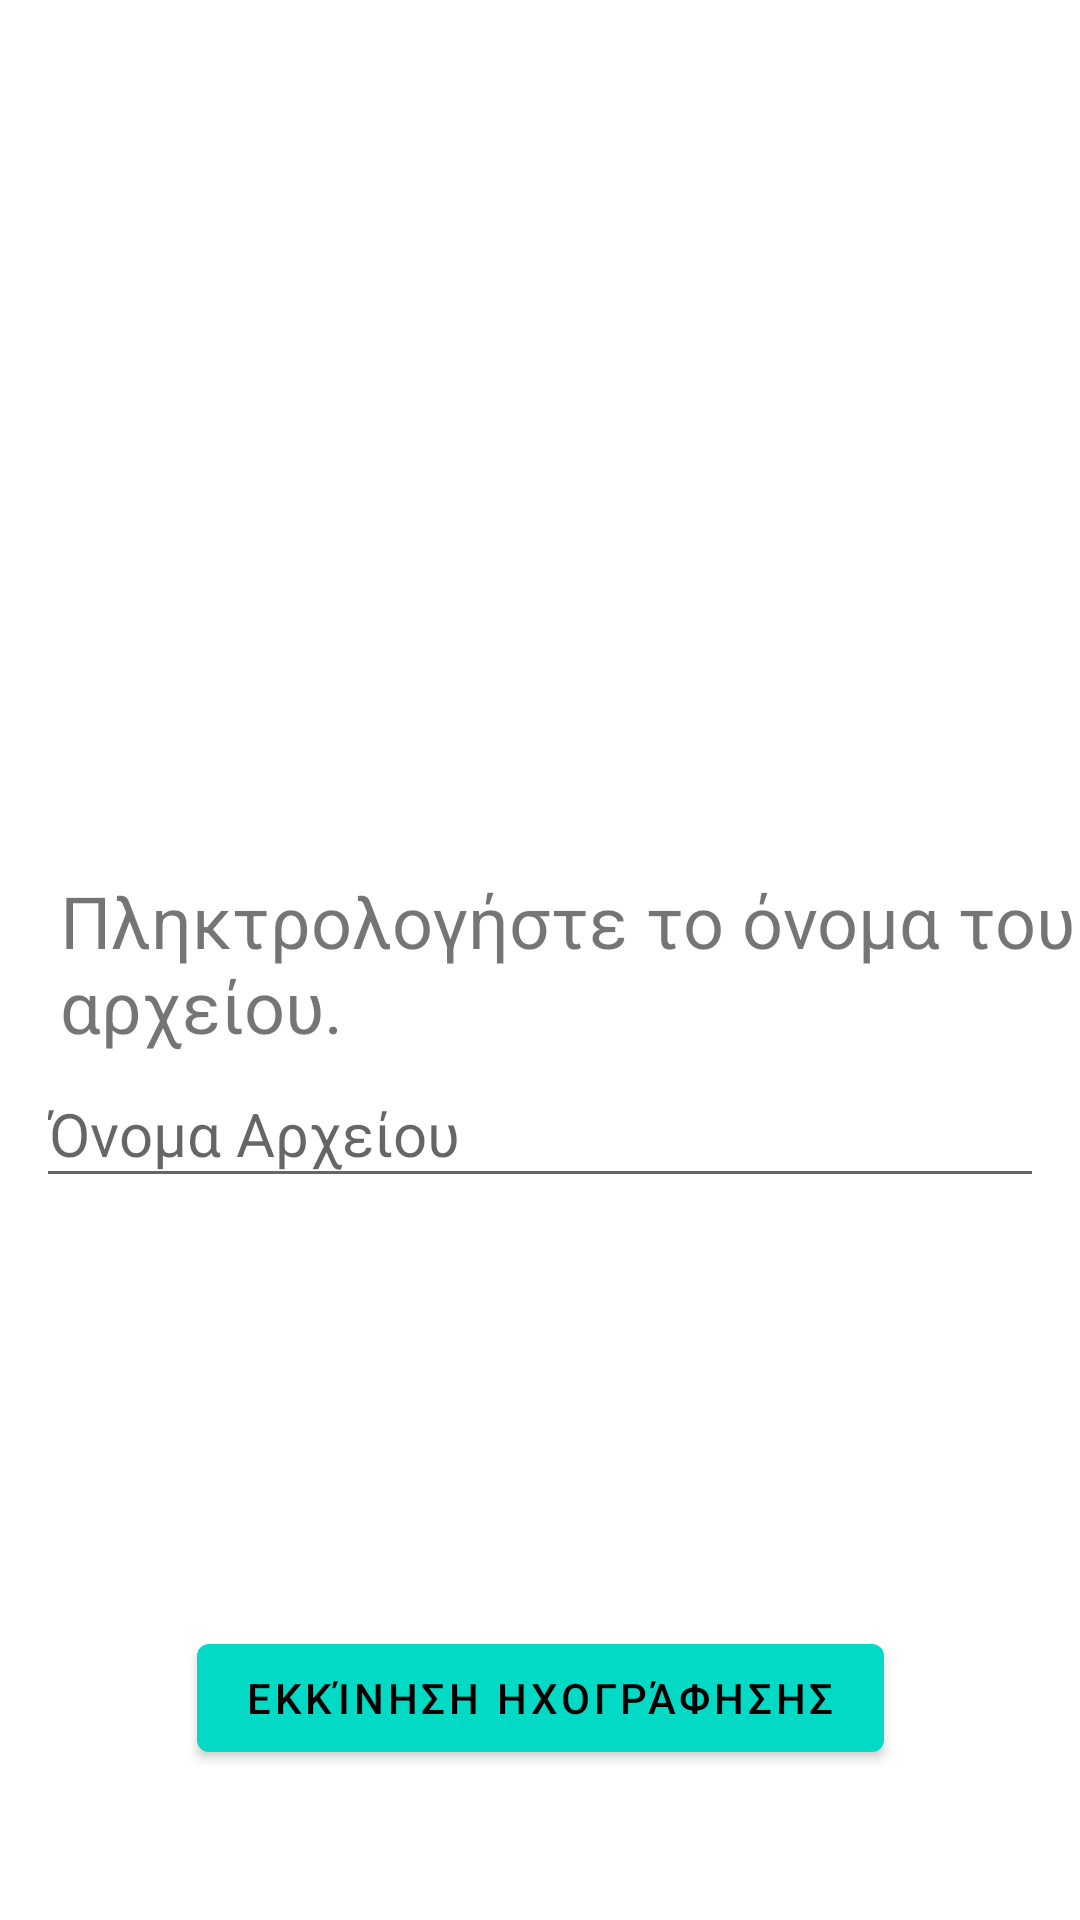

Produce the Android XML layout that renders to this screen, including the resource entries it uses.
<!-- AndroidManifest.xml: application theme Theme.acousticdoc -->
<!-- res/layout/fragment_record.xml -->
<?xml version="1.0" encoding="utf-8"?>
<androidx.constraintlayout.widget.ConstraintLayout xmlns:android="http://schemas.android.com/apk/res/android"
    xmlns:app="http://schemas.android.com/apk/res-auto"
    xmlns:tools="http://schemas.android.com/tools"
    android:layout_width="match_parent"
    android:layout_height="match_parent"
    tools:context="com.example.acousticdoc.RecordFragment">


    <TextView
        android:id="@+id/textView2"
        android:layout_width="wrap_content"
        android:layout_height="wrap_content"
        android:layout_marginStart="20dp"
        android:layout_marginTop="100dp"
        android:text="@string/name_input"
        android:textSize="24sp"
        app:layout_constraintBottom_toTopOf="@+id/recording"
        app:layout_constraintEnd_toEndOf="parent"
        app:layout_constraintHorizontal_bias="0.0"
        app:layout_constraintStart_toStartOf="parent"
        app:layout_constraintTop_toTopOf="parent" />

    <Button
        android:id="@+id/recording"
        android:layout_width="wrap_content"
        android:layout_height="wrap_content"
        android:layout_marginBottom="50dp"
        android:text="@string/start_recording"
        app:layout_constraintBottom_toBottomOf="parent"
        app:layout_constraintEnd_toEndOf="parent"
        app:layout_constraintStart_toStartOf="parent" />

    <TextView
        android:id="@+id/textView5"
        android:layout_width="350dp"
        android:layout_height="57dp"
        android:layout_marginStart="24dp"
        android:layout_marginEnd="24dp"
        android:text="@string/now_recording"
        android:textSize="34sp"
        android:textStyle="bold"
        android:visibility="invisible"
        app:layout_constraintBottom_toBottomOf="parent"
        app:layout_constraintEnd_toEndOf="parent"
        app:layout_constraintStart_toStartOf="parent"
        app:layout_constraintTop_toTopOf="@+id/textView2"
        app:layout_constraintVertical_bias="0.0"
        tools:visibility="invisible" />

    <com.google.android.material.textfield.TextInputEditText
        android:id="@+id/input"
        android:layout_width="336dp"
        android:layout_height="46dp"
        android:layout_marginStart="10dp"
        android:layout_marginTop="2dp"
        android:layout_marginEnd="10dp"
        android:hint="@string/file_name"
        android:inputType="textShortMessage"
        android:textSize="20sp"
        app:layout_constraintBottom_toTopOf="@+id/recording"
        app:layout_constraintEnd_toEndOf="parent"
        app:layout_constraintHorizontal_bias="0.49"
        app:layout_constraintStart_toStartOf="parent"
        app:layout_constraintTop_toBottomOf="@+id/textView2"
        app:layout_constraintVertical_bias="0.0"
        tools:ignore="TextContrastCheck" />
</androidx.constraintlayout.widget.ConstraintLayout>
<!-- resources referenced by this layout -->
<resources>
  <string name="file_name">Όνομα Αρχείου</string>
  <string name="name_input">Πληκτρολογήστε το όνομα του αρχείου.</string>
  <string name="now_recording">Γίνεται ηχογράφηση…</string>
  <string name="start_recording">Εκκίνηση ηχογράφησης</string>
  <style name="Theme.acousticdoc" parent="Theme.MaterialComponents.DayNight.DarkActionBar">
          
          <item name="colorPrimary">@color/teal_200</item>
          <item name="colorPrimaryVariant">@color/teal_700</item>
          <item name="colorOnPrimary">@color/black</item>
          
          <item name="colorSecondary">@color/teal_200</item>
          <item name="colorSecondaryVariant">@color/teal_700</item>
          <item name="colorOnSecondary">@color/black</item>
          
          <item name="android:statusBarColor" tools:targetApi="l">?attr/colorPrimaryVariant</item>
          
      </style>
  <color name="teal_200">#FF03DAC5</color>
  <color name="teal_700">#FF018786</color>
  <color name="black">#FF000000</color>
</resources>
